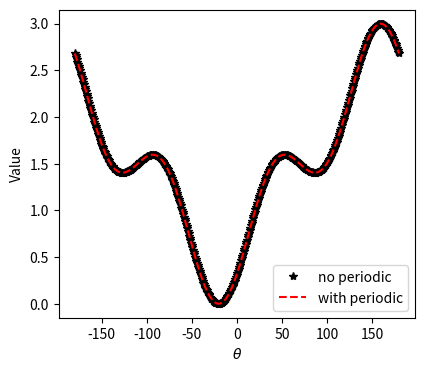

Write the Python code that produced this figure.
import numpy as np
import matplotlib.pyplot as plt
def native_dihd_func(dihd,para):
    return (para[0] * (1 - np.cos(dihd-para[1])) + para[2] * (1 - np.cos(3 * (dihd-para[1])))).astype('float64')

def native_dihd_func_p(dihd,para):
    d_dihd = dihd - para[1]
    ddihd_periodic = d_dihd - np.floor((d_dihd+np.pi)/(2*np.pi))*(2*np.pi)
    return (para[0] * (1 - np.cos(ddihd_periodic)) + para[2] * (1 - np.cos(3 * ddihd_periodic))).astype('float64')

theta = np.linspace(-np.pi,np.pi,500)

value = native_dihd_func(theta,[1,-170,0.5])
valuep = native_dihd_func_p(theta,[1,-170,0.5])
fig,ax = plt.subplots(figsize=(4.6,4))
ax.plot(theta*180/np.pi,value,'*',color='k',label='no periodic')
ax.plot(theta*180/np.pi,valuep,'--',color='r',label='with periodic')
ax.set_xlabel(r'$\theta$')
ax.set_ylabel('Value')
plt.legend()
plt.show()
